Run: headless pygame with SDL's dummy video driver; simulated clock (each Clock.tick advances the game by its frame time, no real sleeping); random seed 0; keys injected as events and as key.get_pressed() state; no mouse input.
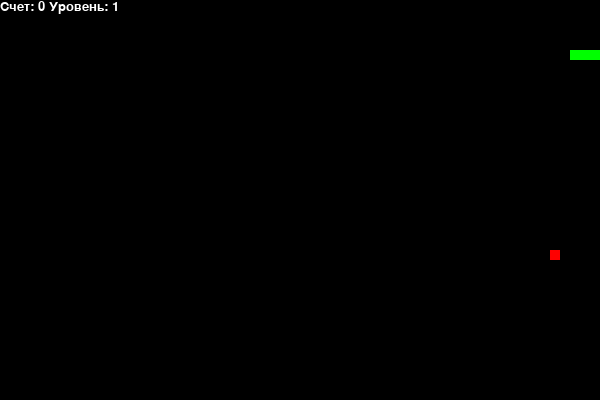
Frame 1 of 1 · flips 1–60 · no input (game ended)

The pygame program that drew these frames:

import pygame
import sys
import random

# Инициализация Pygame
pygame.init()

# Размеры экрана
SCREEN_WIDTH, SCREEN_HEIGHT = 600, 400
screen = pygame.display.set_mode((SCREEN_WIDTH, SCREEN_HEIGHT))

# Цвета
BLACK = (0, 0, 0)
WHITE = (255, 255, 255)
GREEN = (0, 255, 0)
RED = (255, 0, 0)

# Настройки змеи
snake_pos = [[100, 50], [90, 50], [80, 50]]
snake_speed = [10, 0]
food_pos = [0, 0]
food_spawn = True
score = 0
level = 1
speed_increase = 0.1  # Увеличение скорости за уровень

# Контроллер FPS
fps = pygame.time.Clock()

def check_collision(pos):
    # Проверка столкновения змеи с границами
    if pos[0] < 0 or pos[0] > SCREEN_WIDTH-10 or pos[1] < 0 or pos[1] > SCREEN_HEIGHT-10:
        return True
    # Проверка столкновения змеи с самой собой
    if pos in snake_pos[1:]:
        return True
    return False

def get_random_position():
    # Генерация позиции еды, не на змее и не на стенах
    while True:
        pos = [random.randrange(1, (SCREEN_WIDTH//10)) * 10, random.randrange(1, (SCREEN_HEIGHT//10)) * 10]
        if pos not in snake_pos:
            return pos

# Главный цикл
while True:
    for event in pygame.event.get():
        if event.type == pygame.QUIT:
            pygame.quit()
            sys.exit()
        # Управление движением змеи
        elif event.type == pygame.KEYDOWN:
            if event.key == pygame.K_UP and snake_speed[1] == 0:
                snake_speed = [0, -10]
            elif event.key == pygame.K_DOWN and snake_speed[1] == 0:
                snake_speed = [0, 10]
            elif event.key == pygame.K_LEFT and snake_speed[0] == 0:
                snake_speed = [-10, 0]
            elif event.key == pygame.K_RIGHT and snake_speed[0] == 0:
                snake_speed = [10, 0]

    snake_pos.insert(0, list(map(lambda x, y: x + y, snake_pos[0], snake_speed)))

    # Проверка на столкновение с границами или самим собой
    if check_collision(snake_pos[0]):
        pygame.quit()
        sys.exit()

    # Проверка, съела ли змея еду
    if snake_pos[0] == food_pos:
        score += 1
        food_spawn = True
    else:
        snake_pos.pop()

    if food_spawn:
        food_pos = get_random_position()
        food_spawn = False

    # Обновление скорости игры и уровня в зависимости от счета
    if score == (level * 3):  # Следующий уровень каждые 3 еды
        level += 1
        fps.tick(10 + level*speed_increase)  # Увеличение скорости игры

    screen.fill(BLACK)

    # Рисование змеи
    for pos in snake_pos:
        pygame.draw.rect(screen, GREEN, pygame.Rect(pos[0], pos[1], 10, 10))

    # Рисование еды
    pygame.draw.rect(screen, RED, pygame.Rect(food_pos[0], food_pos[1], 10, 10))

    # Отображение счета и уровня
    font = pygame.font.SysFont('arial', 20)
    score_text = font.render("Счет: " + str(score) + " Уровень: " + str(level), True, WHITE)
    screen.blit(score_text, [0, 0])

    pygame.display.flip()
    fps.tick(10 + level*speed_increase)  # Контроль скорости игры
